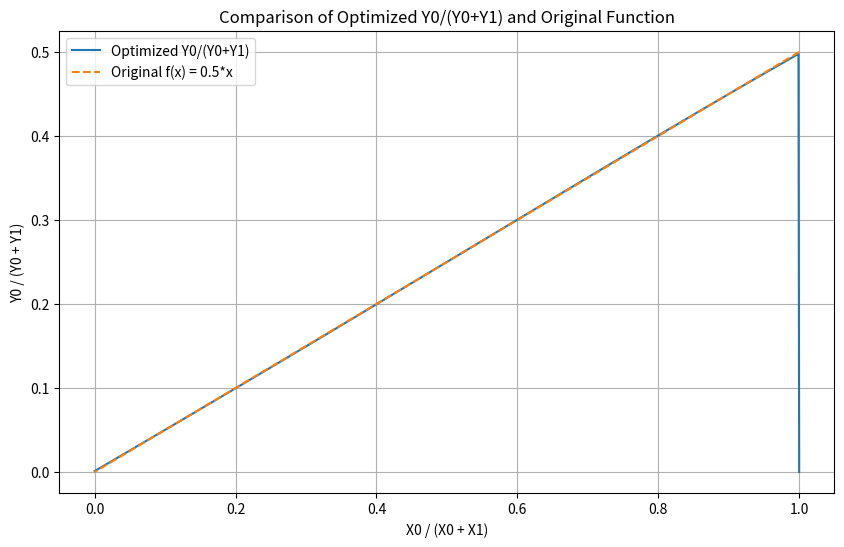

This figure's Python source:
import numpy as np
from scipy.integrate import odeint
from scipy.optimize import minimize
import matplotlib

#matplotlib.use('TkAgg')

import matplotlib.pyplot as plt


# Define the ODE system
def crn_odes(y, t, k):
    S0, S1, Y0, Y1 = y
    X0 = 1 - t  # Fractional encoding: [X0] + [X1] = 1
    X1 = t

    # Unpack rate constants
    k1, k2, k3, k4, k5, k6, k7, k8 = k

    # ODEs based on the CRN
    dS0_dt = - (k3 * S0 * X1 + k4 * S0 * X1) + (k5 * S1 * X0 + k6 * S1 * X0)
    dS1_dt = - (k5 * S1 * X0 + k6 * S1 * X0) + (k3 * S0 * X1 + k4 * S0 * X1)
    dY0_dt = k1 * S0 * X0 + k3 * S0 * X1 + k5 * S1 * X0 + k7 * S1 * X1
    dY1_dt = k2 * S0 * X0 + k4 * S0 * X1 + k6 * S1 * X0 + k8 * S1 * X1

    return [dS0_dt, dS1_dt, dY0_dt, dY1_dt]


# Initial conditions
S0_0 = 0.01
S1_0 = 0.0
Y0_0 = 0.0
Y1_0 = 0.0
y0 = [S0_0, S1_0, Y0_0, Y1_0]

# Time points to solve over
t = np.linspace(0, 1, 1000)  # Since X0 + X1 = 1, vary t to represent different [X0], [X1]


# Original function f(x) = 0.5x
def original_function(x):
    return 0.5*x


# Objective function to minimize (Mean Squared Error)
def objective_function(k):
    # Solve the ODEs with the current k values
    solution = odeint(crn_odes, y0, t, args=(k,))
    S0, S1, Y0, Y1 = solution.T

    # Calculate the actual Y_ratio
    with np.errstate(divide='ignore', invalid='ignore'):
        Y_ratio = np.where(Y0 + Y1 == 0, 0, Y0 / (Y0 + Y1))  # Handle divide by zero

    X_ratio = 1 - t  # X0 / (X0 + X1)

    # Calculate the original function values at the same X_ratio points
    original_values = original_function(X_ratio)

    # Compute the MSE between the actual Y_ratio and the original function
    mse = np.mean((Y_ratio - original_values) ** 2)

    return mse

s0_out = 0.5
s1_out = 0.5

# Initial guess for the rate constants
initial_k = [1-s0_out,  #s0 -> s0 *
             s0_out,    #s0 -> s0 (true output)
             1-s1_out,  #s0 -> s1 *
             s1_out,    #s0 -> s1 (true output)

             1-s0_out,  #s1 -> s0 *
             s0_out,    #s1 -> s0 (true output)
             1-s1_out,  #s1 -> s1 *
             s1_out]    #s1 -> s1 (true output)

# Optimize the rate constants to minimize the MSE
result = minimize(objective_function, initial_k, method='Nelder-Mead')

# Extract the optimized rate constants
optimized_k = result.x

# Print the optimized rate constants
print("Optimized rate constants:")
print(optimized_k)

# Solve the ODEs with the optimized rate constants
solution = odeint(crn_odes, y0, t, args=(optimized_k,))
S0, S1, Y0, Y1 = solution.T

# Calculate the Y_ratio and X_ratio for plotting
with np.errstate(divide='ignore', invalid='ignore'):
    Y_ratio = np.where(Y0 + Y1 == 0, 0, Y0 / (Y0 + Y1))  # Handle divide by zero

X_ratio = 1 - t  # X0 / (X0 + X1)

# Calculate the original function for plotting
original_values = original_function(X_ratio)

# Plot the results
plt.figure(figsize=(10, 6))
plt.plot(X_ratio, Y_ratio, label='Optimized Y0/(Y0+Y1)')
plt.plot(X_ratio, original_values, label='Original f(x) = 0.5*x', linestyle='dashed')
plt.xlabel('X0 / (X0 + X1)')
plt.ylabel('Y0 / (Y0 + Y1)')
plt.title('Comparison of Optimized Y0/(Y0+Y1) and Original Function')
plt.legend()
plt.grid(True)
plt.show()

# Print the final MSE
final_mse = objective_function(optimized_k)
print(f"Final Mean Squared Error: {final_mse}")
